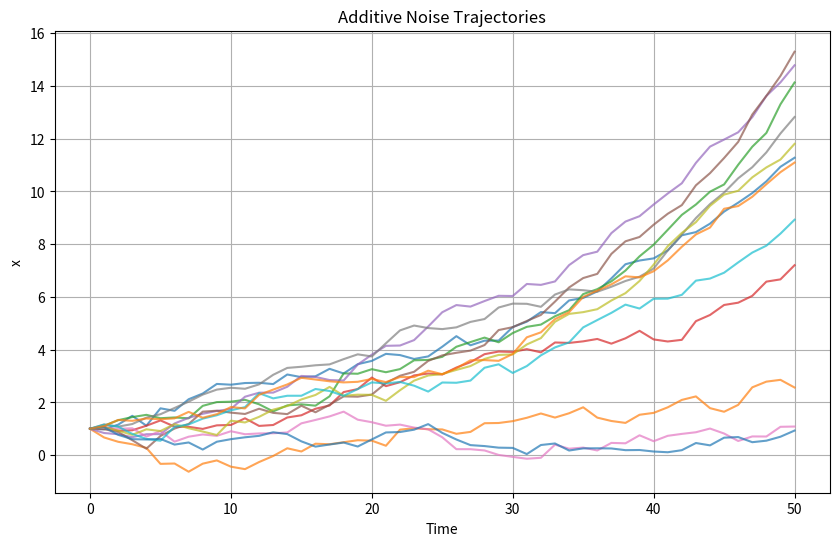
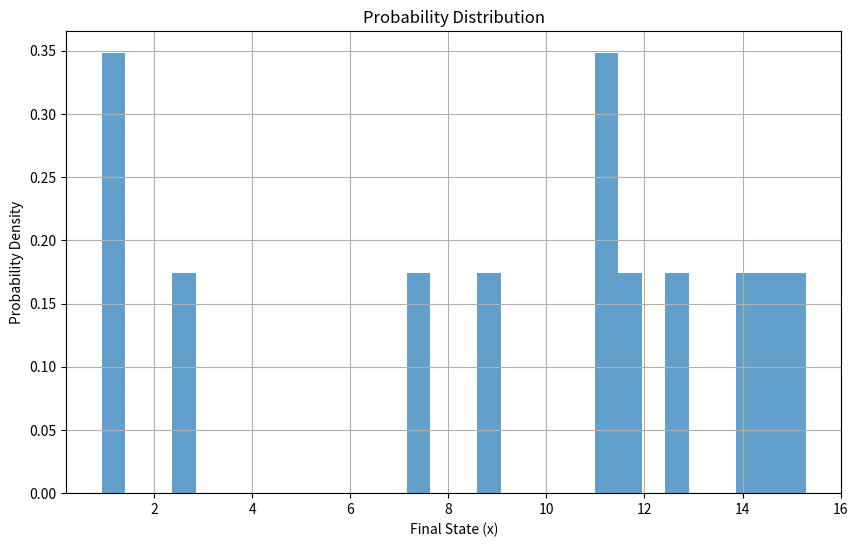

Here is the Python script that generated these plots, in order: (Note: this script raises an exception after producing the figures.)
import numpy as np
import matplotlib.pyplot as plt
from mpl_toolkits.mplot3d import Axes3D

def additive_noise_simulation(a, sigma, time_steps, num_trajectories):
    trajectories = np.zeros((num_trajectories, time_steps+1))
    for i in range(num_trajectories):
        x = np.zeros(time_steps+1)
        x[0] = 1
        for t in range(time_steps):
            z = np.random.normal(0, sigma)
            x[t+1] = a * x[t] + z
        trajectories[i] = x
    return trajectories

def multiplicative_noise_simulation(a, sigma, time_steps, num_trajectories):
    trajectories = np.zeros((num_trajectories, time_steps+1))
    for i in range(num_trajectories):
        x = np.zeros(time_steps+1)
        x[0] = 1
        for t in range(time_steps):
            z = np.random.normal(0, sigma)
            x[t+1] = a * x[t] + z * x[t]
        trajectories[i] = x
    return trajectories

def plot_trajectories(trajectories, time_steps, title):
    plt.figure(figsize=(10, 6))
    for i in range(len(trajectories)):
        plt.plot(range(time_steps+1), trajectories[i], alpha=0.7)
    plt.title(title)
    plt.xlabel('Time')
    plt.ylabel('x')
    plt.grid(True)
    plt.show()

def plot_probability_distribution(trajectories, time_steps, bins=30):
    final_states = trajectories[:, -1]
    plt.figure(figsize=(10, 6))
    plt.hist(final_states, bins=bins, density=True, alpha=0.7)
    plt.title('Probability Distribution')
    plt.xlabel('Final State (x)')
    plt.ylabel('Probability Density')
    plt.grid(True)
    plt.show()

def plot_3d_probability_distribution(trajectories, time_steps, bins=30):
    final_states = trajectories[:, -1]
    fig = plt.figure(figsize=(10, 6))
    ax = fig.add_subplot(111, projection='3d')
    hist, xedges, yedges = np.histogram2d(final_states, range(time_steps+1), bins=bins, density=True)
    xpos, ypos = np.meshgrid(xedges[:-1], yedges[:-1], indexing="ij")
    xpos = xpos.ravel()
    ypos = ypos.ravel()
    zpos = 0
    dx = dy = 0.1 * np.ones_like(zpos)
    dz = hist.ravel()
    ax.bar3d(xpos, ypos, zpos, dx, dy, dz, zsort='average')
    ax.set_xlabel('Final State (x)')
    ax.set_ylabel('Time')
    ax.set_zlabel('Probability Density')
    plt.title('Probability Distribution')
    plt.show()
# Parameters
a = 1.05
sigma = 0.2
time_steps = 50
num_trajectories = 12

# Additive Noise Simulation
additive_trajectories = additive_noise_simulation(a, sigma, time_steps, num_trajectories)
plot_trajectories(additive_trajectories, time_steps, 'Additive Noise Trajectories')
plot_probability_distribution(additive_trajectories, time_steps)
plot_3d_probability_distribution(additive_trajectories, time_steps)

# Multiplicative Noise Simulation
multiplicative_trajectories = multiplicative_noise_simulation(a, sigma, time_steps, num_trajectories)
plot_trajectories(multiplicative_trajectories, time_steps, 'Multiplicative Noise Trajectories')
plot_probability_distribution(multiplicative_trajectories, time_steps)
plot_3d_probability_distribution(multiplicative_trajectories, time_steps)
